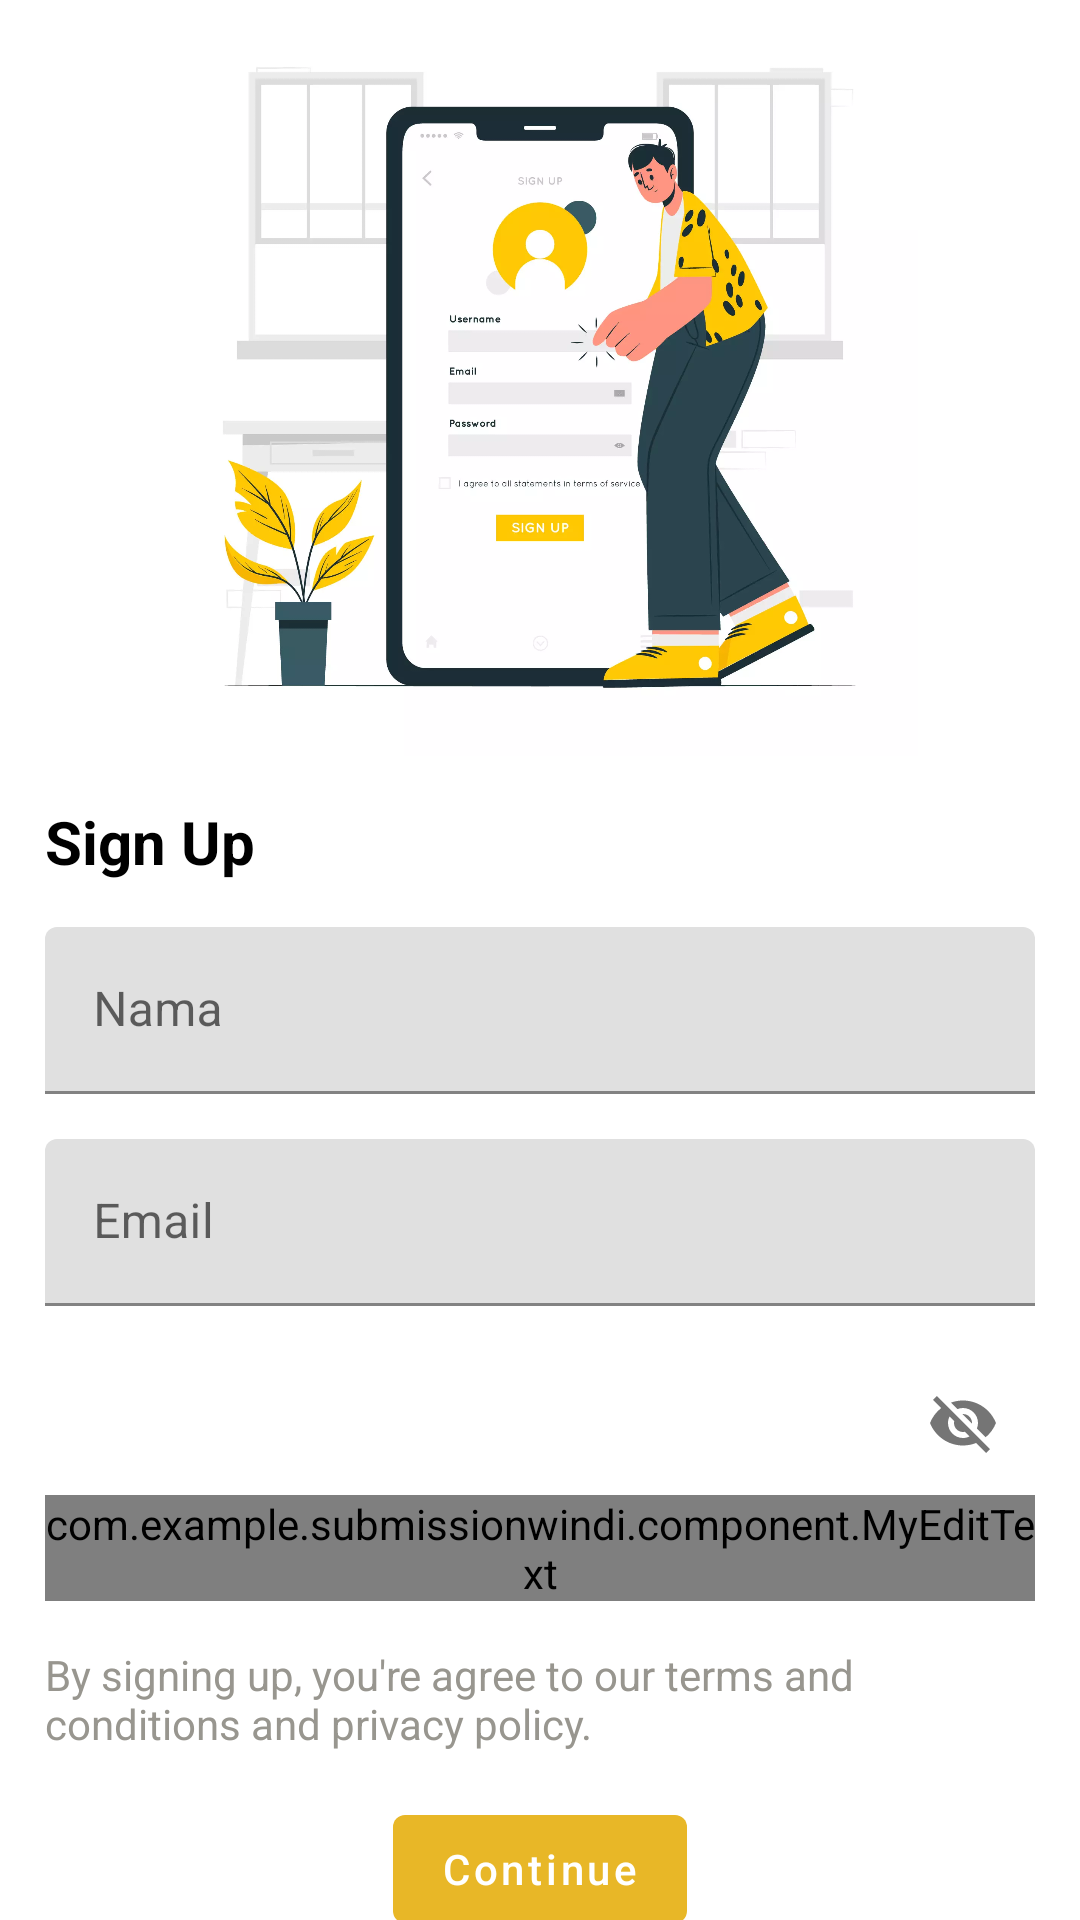

Layout XML and referenced resources for this Android screen:
<!-- AndroidManifest.xml: application theme Theme.Submissionwindi -->
<!-- res/layout/fragment_register.xml -->
<?xml version="1.0" encoding="utf-8"?>
<androidx.constraintlayout.widget.ConstraintLayout xmlns:android="http://schemas.android.com/apk/res/android"
    xmlns:app="http://schemas.android.com/apk/res-auto"
    xmlns:tools="http://schemas.android.com/tools"
    android:layout_width="match_parent"
    android:layout_height="match_parent"
    tools:context=".ui.register.RegisterFragment">

    <ImageView
        android:id="@+id/imgViewLogin"
        android:layout_width="0dp"
        android:layout_height="0dp"
        android:contentDescription="@string/register"
        android:src="@drawable/register2"
        app:layout_constraintDimensionRatio="20:14"
        app:layout_constraintEnd_toEndOf="parent"
        app:layout_constraintStart_toStartOf="parent"
        app:layout_constraintTop_toTopOf="parent" />

    <com.google.android.material.textview.MaterialTextView
        android:id="@+id/txtLogin"
        android:layout_width="0dp"
        android:layout_height="wrap_content"
        android:layout_margin="15dp"
        android:text="@string/sign_up"
        android:textColor="@color/black"
        android:textSize="20sp"
        android:textStyle="bold"
        app:layout_constraintEnd_toEndOf="parent"
        app:layout_constraintStart_toStartOf="parent"
        app:layout_constraintTop_toBottomOf="@id/imgViewLogin" />

    <com.google.android.material.textfield.TextInputLayout
        android:id="@+id/textFieldNama"
        android:layout_width="0dp"
        android:layout_height="wrap_content"
        android:layout_margin="15dp"
        android:hint="@string/nama"
        app:endIconMode="clear_text"
        app:layout_constraintEnd_toEndOf="parent"
        app:layout_constraintStart_toStartOf="parent"
        app:layout_constraintTop_toBottomOf="@id/txtLogin">

        <com.google.android.material.textfield.TextInputEditText
            android:id="@+id/etName"
            android:layout_width="match_parent"
            android:layout_height="wrap_content"
            android:inputType="textMultiLine" />

    </com.google.android.material.textfield.TextInputLayout>

    <com.google.android.material.textfield.TextInputLayout
        android:id="@+id/textFieldEmail"
        android:layout_width="0dp"
        android:layout_height="wrap_content"
        android:layout_margin="15dp"
        android:hint="@string/email"
        app:endIconMode="clear_text"
        app:layout_constraintEnd_toEndOf="parent"
        app:layout_constraintStart_toStartOf="parent"
        app:layout_constraintTop_toBottomOf="@id/textFieldNama">

        <com.google.android.material.textfield.TextInputEditText
            android:id="@+id/etEmail"
            android:layout_width="match_parent"
            android:layout_height="wrap_content"
            android:inputType="textMultiLine" />

    </com.google.android.material.textfield.TextInputLayout>

    <com.google.android.material.textfield.TextInputLayout
        android:id="@+id/textFieldPassword"
        android:layout_width="0dp"
        android:layout_height="wrap_content"
        android:layout_margin="15dp"
        android:hint="@string/password"
        app:endIconMode="password_toggle"
        app:layout_constraintEnd_toEndOf="parent"
        app:layout_constraintStart_toStartOf="parent"
        app:layout_constraintTop_toBottomOf="@id/textFieldEmail">

        <com.example.submissionwindi.component.MyEditText
            android:id="@+id/etPassword"
            android:layout_width="match_parent"
            android:layout_height="wrap_content"
            android:inputType="textPassword" />

    </com.google.android.material.textfield.TextInputLayout>

    <com.google.android.material.textview.MaterialTextView
        android:id="@+id/txtRegister"
        android:layout_width="0dp"
        android:layout_height="wrap_content"
        android:layout_margin="15dp"
        android:text="By signing up, you're agree to our terms and conditions and privacy policy."
        android:textColor="@color/grey"
        android:textSize="14sp"
        app:layout_constraintEnd_toEndOf="parent"
        app:layout_constraintHorizontal_chainStyle="packed"
        app:layout_constraintStart_toStartOf="parent"
        app:layout_constraintTop_toBottomOf="@id/textFieldPassword" />

    <com.google.android.material.button.MaterialButton
        android:id="@+id/btnRegister"
        android:layout_width="wrap_content"
        android:layout_height="wrap_content"
        android:layout_margin="15dp"
        android:text="Continue"
        android:textAllCaps="false"
        app:backgroundTint="@color/yellow"
        app:layout_constraintEnd_toEndOf="parent"
        app:layout_constraintStart_toStartOf="parent"
        app:layout_constraintTop_toBottomOf="@id/txtRegister" />

    <ProgressBar
        android:id="@+id/progress_circular"
        android:layout_width="wrap_content"
        android:layout_height="wrap_content"
        android:layout_margin="15dp"
        android:visibility="gone"
        app:layout_constraintEnd_toEndOf="parent"
        app:layout_constraintStart_toStartOf="parent"
        app:layout_constraintTop_toBottomOf="@id/txtRegister" />


</androidx.constraintlayout.widget.ConstraintLayout>
<!-- resources referenced by this layout -->
<resources>
  <color name="black">#FF000000</color>
  <color name="grey">#98968F</color>
  <color name="yellow">#E8B727</color>
  <!-- drawable register2: webp bitmap (drawable, 55858 bytes) -->
  <string name="email">Email</string>
  <string name="nama">Nama</string>
  <string name="password">Password</string>
  <string name="register">Register</string>
  <string name="sign_up">Sign Up</string>
  <style name="Theme.Submissionwindi" parent="Theme.MaterialComponents.Light.NoActionBar">
          
          <item name="colorPrimary">@color/purple_500</item>
          <item name="colorPrimaryVariant">@color/purple_700</item>
          <item name="colorOnPrimary">@color/white</item>
          
          <item name="colorSecondary">@color/teal_200</item>
          <item name="colorSecondaryVariant">@color/teal_700</item>
          <item name="colorOnSecondary">@color/black</item>
          
          <item name="android:statusBarColor">?attr/colorPrimaryVariant</item>
          
      </style>
  <color name="purple_500">#FF6200EE</color>
  <color name="purple_700">#FF3700B3</color>
  <color name="white">#FFFFFFFF</color>
  <color name="teal_200">#FF03DAC5</color>
  <color name="teal_700">#FF018786</color>
</resources>
